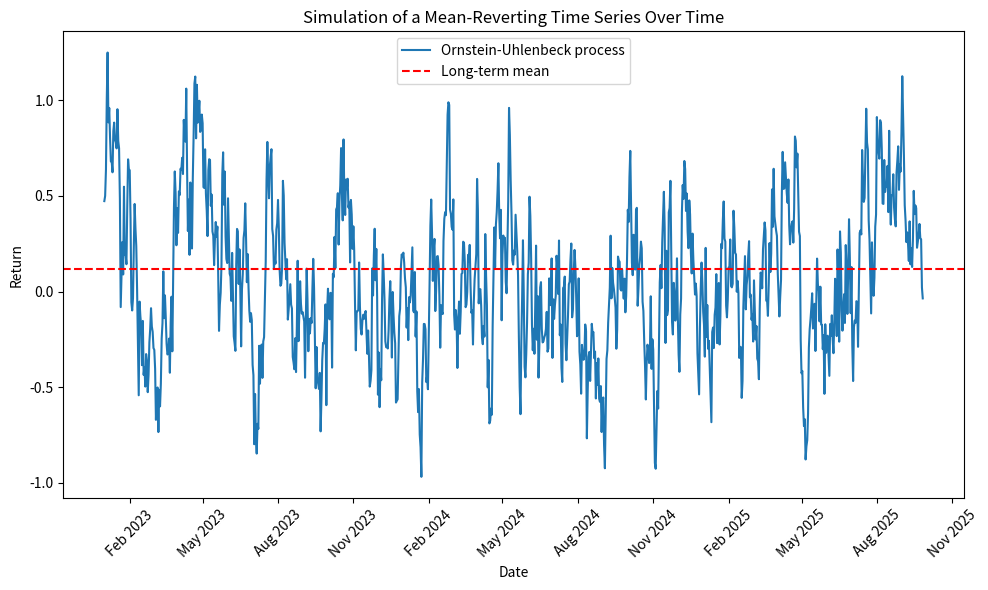

This figure's Python source:
import numpy as np
import matplotlib.pyplot as plt
import matplotlib.dates as mdates
import datetime

# Set the parameters for the Ornstein-Uhlenbeck process
mu = 0.12      # Long-term mean
theta = 0.15   # Speed of reversion
sigma = 0.2    # Volatility
dt = 1         # Time step in days
T = 1000       # Total time in days
n = int(T/dt)  # Number of time steps
np.random.seed(0)

# Initialize the process
R = np.zeros(n)
R[0] = np.random.normal(mu, sigma)

# Generate the mean-reverting process
for t in range(1, n):
    dW = np.random.normal(0, np.sqrt(dt))  # Wiener process
    dR = theta * (mu - R[t-1]) * dt + sigma * dW
    R[t] = R[t-1] + dR

# Generate a list of dates for the x-axis
start_date = datetime.date(2023, 1, 1)
dates = [start_date + datetime.timedelta(days=i) for i in range(n)]

# Plot the process
fig, ax = plt.subplots(figsize=(10, 6))
ax.plot(dates, R, label='Ornstein-Uhlenbeck process')
ax.axhline(mu, color='red', linestyle='--', label='Long-term mean')
ax.xaxis.set_major_locator(mdates.MonthLocator(interval=3))  # Set major ticks every 3 months
ax.xaxis.set_major_formatter(mdates.DateFormatter('%b %Y'))  # Format the date as 'Month Year'
plt.xticks(rotation=45)
plt.legend()
plt.title('Simulation of a Mean-Reverting Time Series Over Time')
plt.xlabel('Date')
plt.ylabel('Return')
plt.tight_layout()
plt.show()
